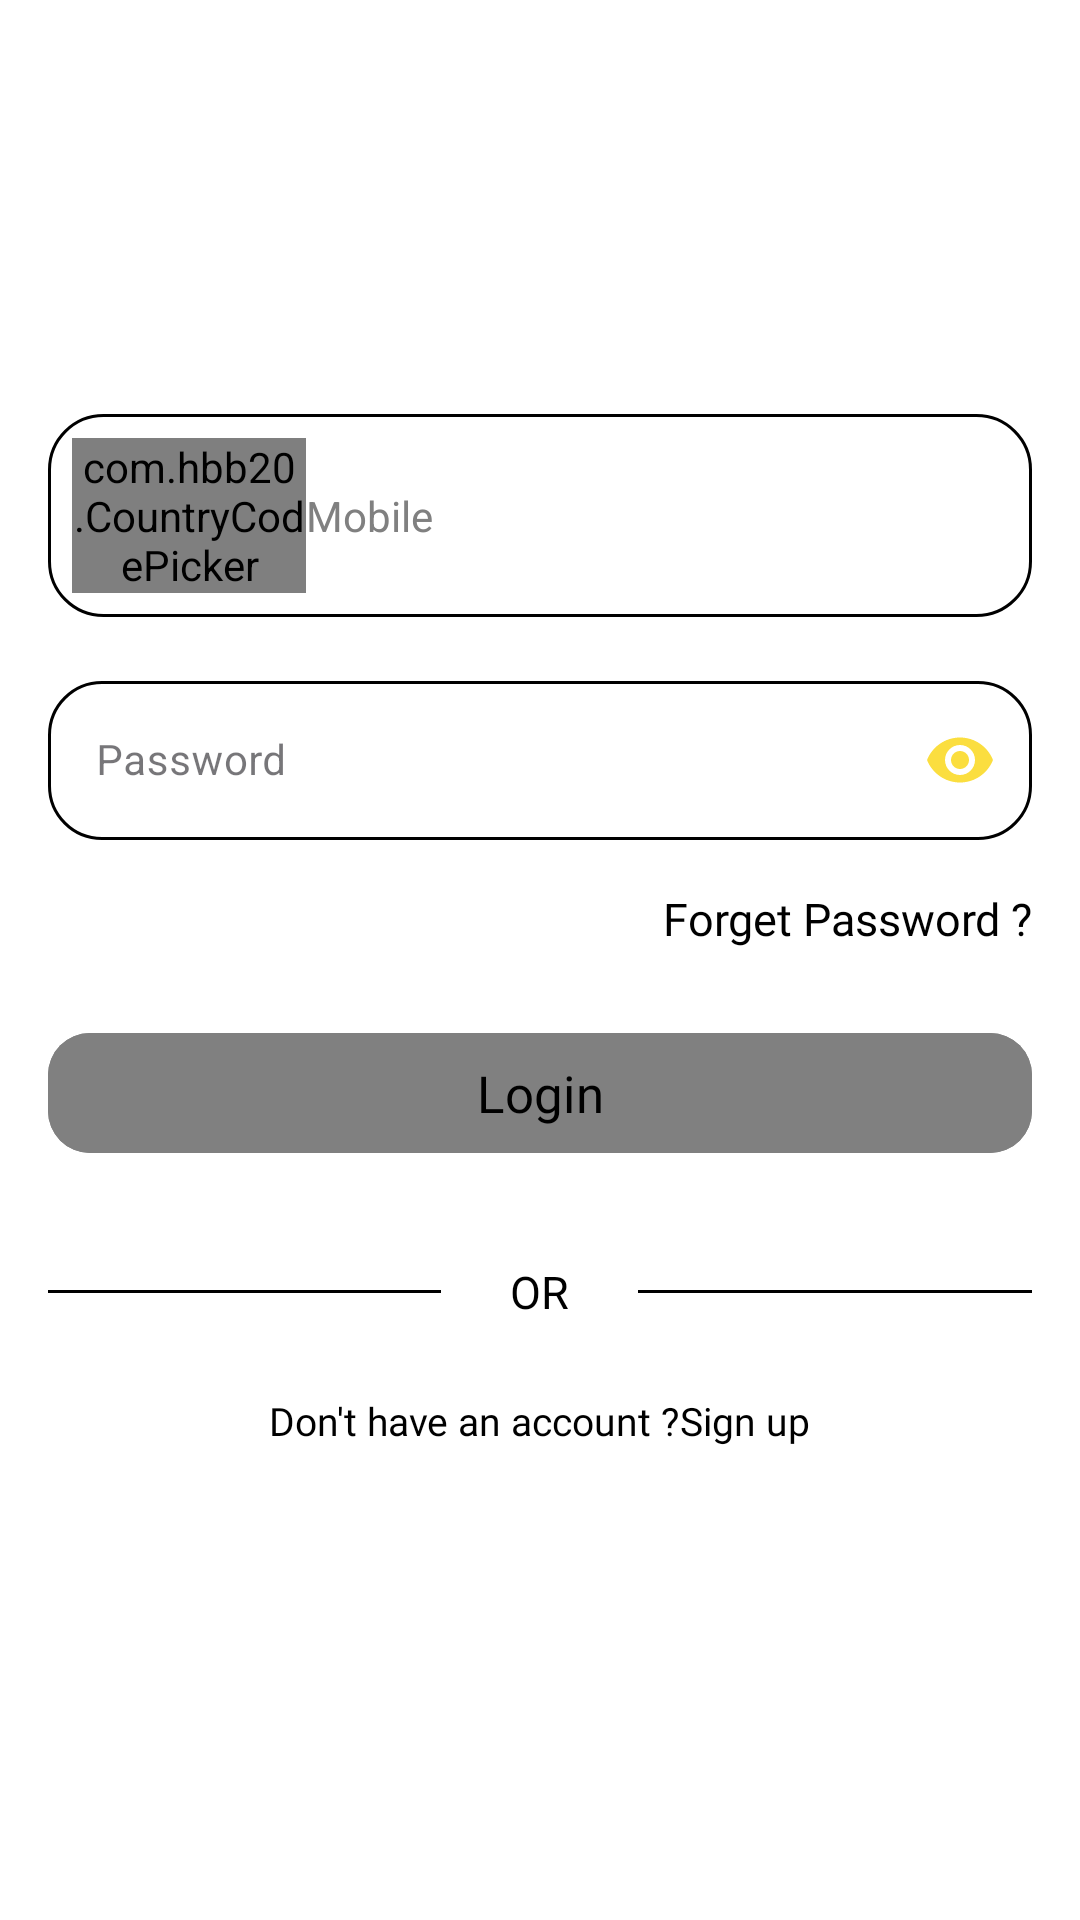

Reconstruct the res/layout file that produces this screen, plus the resources it refers to.
<!-- AndroidManifest.xml: application theme Theme.KotlinAppFood -->
<!-- res/layout/fragment_sign_in.xml -->
<?xml version="1.0" encoding="utf-8"?>
<androidx.core.widget.NestedScrollView xmlns:android="http://schemas.android.com/apk/res/android"
    xmlns:app="http://schemas.android.com/apk/res-auto"
    xmlns:tools="http://schemas.android.com/tools"
    android:layout_width="match_parent"
    android:layout_height="match_parent"
    android:background="@color/white"
    android:orientation="vertical"
    tools:context=".ui.fragments.auth.signIn.SignInFragment">

    <androidx.appcompat.widget.LinearLayoutCompat
        android:layout_width="match_parent"
        android:layout_height="wrap_content"
        android:layout_marginStart="16dp"
        android:layout_marginEnd="16dp"
        android:orientation="vertical">

        <androidx.appcompat.widget.AppCompatImageView
            android:layout_width="wrap_content"
            android:layout_height="wrap_content"
            android:layout_gravity="center"
            android:layout_marginTop="64dp"
            android:src="@drawable/ic_logo" />


        <androidx.constraintlayout.widget.ConstraintLayout
            android:layout_width="match_parent"
            android:layout_height="wrap_content"
            android:layout_marginTop="64dp"
            android:paddingTop="10dp">
            <androidx.appcompat.widget.LinearLayoutCompat
                android:id="@+id/mobile_layout"
                android:layout_width="match_parent"
                android:layout_height="match_parent"
                android:orientation="horizontal"
                android:padding="8dp"
                app:layout_constraintTop_toTopOf="parent"
                app:layout_constraintEnd_toEndOf="parent"
                app:layout_constraintStart_toStartOf="parent"
                app:layout_constraintBottom_toBottomOf="parent"
                android:background="@drawable/linear_border_background_unselected">
                <com.hbb20.CountryCodePicker
                    android:id="@+id/country_code_picker"
                    android:layout_width="0dp"
                    android:layout_height="match_parent"
                    android:layout_weight="1"
                    android:layout_gravity="center_vertical"
                    app:ccp_textSize="14sp"
                    app:ccp_defaultPhoneCode="20"
                    app:ccp_showNameCode="false"/>
                <EditText
                    android:id="@+id/mobile_edit_text"
                    android:layout_width="0dp"
                    android:layout_height="match_parent"
                    android:background="@android:color/transparent"
                    android:textSize="14sp"
                    android:layout_weight="3"
                    android:layout_gravity="center_vertical"
                    android:hint="@string/mobile"
                    android:textColorHint="@color/hint_color"/>
            </androidx.appcompat.widget.LinearLayoutCompat>

            <TextView
                android:id="@+id/text_mobile_hint"
                android:layout_width="wrap_content"
                android:layout_height="wrap_content"
                android:text="@string/mobile"
                android:textColor="@color/black"
                android:textSize="12sp"
                android:visibility="gone"
                android:paddingStart="5dp"
                android:paddingEnd="5dp"
                android:layout_marginStart="15dp"
                android:background="@color/white"
                app:layout_constraintBottom_toTopOf="@+id/mobile_layout"
                app:layout_constraintStart_toStartOf="@+id/mobile_layout"
                app:layout_constraintTop_toTopOf="@+id/mobile_layout" />
        </androidx.constraintlayout.widget.ConstraintLayout>

        <com.google.android.material.textfield.TextInputLayout
            android:id="@+id/password_edite_text_field"
            style="@style/CustomTextInputLayout"
            android:layout_width="match_parent"
            android:layout_height="wrap_content"
            android:layout_marginTop="16dp"
            android:hint="@string/password"
            app:hintTextColor="@color/black"
            app:passwordToggleEnabled="true"
            app:passwordToggleTint="@color/primary_color">

            <com.google.android.material.textfield.TextInputEditText
                android:id="@+id/password_edit_text"
                android:layout_width="match_parent"
                android:layout_height="wrap_content"
                android:inputType="textPassword"
                android:textAlignment="viewStart"
                android:textSize="14sp" />

        </com.google.android.material.textfield.TextInputLayout>

        <TextView
            android:id="@+id/forget_password_text_view"
            android:layout_width="match_parent"
            android:layout_height="wrap_content"
            android:layout_marginTop="16dp"
            android:fontFamily="@font/poppins_regular"
            android:text="@string/forget_password"
            android:textAlignment="textEnd"
            android:textColor="@color/black"
            android:textSize="15sp" />

        <com.google.android.material.button.MaterialButton
            android:id="@+id/login_button"
            android:layout_width="match_parent"
            android:layout_height="wrap_content"
            android:layout_marginTop="24dp"
            android:backgroundTint="@color/hint_color"
            android:fontFamily="@font/poppins_semi_bold"
            android:text="@string/login"
            android:textAlignment="center"
            android:textAllCaps="false"
            android:textColor="@color/black"
            android:textSize="17sp"
            app:cornerRadius="14dp" />

        <androidx.appcompat.widget.LinearLayoutCompat
            android:layout_width="match_parent"
            android:layout_height="wrap_content"
            android:layout_marginTop="32dp"
            android:orientation="horizontal">

            <View
                android:layout_width="0dp"
                android:layout_height="1dp"
                android:layout_gravity="center_vertical"
                android:layout_weight="1"
                android:background="@color/black" />

            <TextView
                android:layout_width="0dp"
                android:layout_height="wrap_content"
                android:layout_weight="0.5"
                android:fontFamily="@font/poppins_semi_bold"
                android:text="@string/or"
                android:textAlignment="center"
                android:textColor="@color/black"
                android:textSize="15sp" />

            <View
                android:layout_width="0dp"
                android:layout_height="1dp"
                android:layout_gravity="center_vertical"
                android:layout_weight="1"
                android:background="@color/black" />

        </androidx.appcompat.widget.LinearLayoutCompat>

        <androidx.appcompat.widget.LinearLayoutCompat
            android:layout_width="wrap_content"
            android:layout_height="wrap_content"
            android:layout_gravity="center"
            android:layout_marginTop="24dp"
            android:orientation="horizontal">

            <TextView
                android:layout_width="wrap_content"
                android:layout_height="match_parent"
                android:fontFamily="@font/poppins_regular"
                android:text="@string/don_t_have_an_account"
                android:textColor="@color/black"
                android:textSize="13sp" />

            <TextView
                android:id="@+id/create_account_text_view"
                android:layout_width="wrap_content"
                android:layout_height="match_parent"
                android:fontFamily="@font/poppins_semi_bold"
                android:text="@string/sign_up"
                android:textColor="@color/black"
                android:textSize="13sp" />

        </androidx.appcompat.widget.LinearLayoutCompat>

    </androidx.appcompat.widget.LinearLayoutCompat>


</androidx.core.widget.NestedScrollView>
<!-- resources referenced by this layout -->
<resources>
  <color name="black">#FF000000</color>
  <color name="hint_color">#808080</color>
  <color name="primary_color">#FBDE3F</color>
  <color name="white">#FFFFFFFF</color>
  <!-- drawable linear_border_background_unselected (drawable) -->
  <?xml version="1.0" encoding="utf-8"?>
  <shape android:shape="rectangle"
      xmlns:android="http://schemas.android.com/apk/res/android">
              <solid android:color="@android:color/transparent" />
              <stroke android:width="1dp" android:color="@color/black" /> 
              <corners android:radius="18dp" />
          </shape>
  <string name="don_t_have_an_account">Don\'t have an account ?</string>
  <string name="forget_password">Forget Password ?</string>
  <string name="login">Login</string>
  <string name="mobile">Mobile</string>
  <string name="or">OR</string>
  <string name="password">Password</string>
  <string name="sign_up">Sign up</string>
  <style name="CustomTextInputLayout" parent="Widget.MaterialComponents.TextInputLayout.OutlinedBox">
          <item name="boxStrokeColor">@color/text_input_outline_color</item>
          <item name="shapeAppearanceOverlay">@style/CustomShapeAppearance</item>
          <item name="errorTextAppearance">@style/CustomErrorTextAppearance</item>
          <item name="errorTextColor">@color/red</item> 
          <item name="fontFamily">@font/poppins_regular</item>
  
  
  
      </style>
  <style name="Theme.KotlinAppFood" parent="Base.Theme.KotlinAppFood" />
  <style name="CustomShapeAppearance" parent="">
          <item name="cornerFamily">rounded</item>
          <item name="cornerSize">18dp</item>
          <item name="boxStrokeColor">@color/text_input_outline_color</item>
      </style>
  <style name="CustomErrorTextAppearance" parent="TextAppearance.MaterialComponents.Caption">
          <item name="android:textColor">@color/black</item>
          <item name="android:textSize">14sp</item> 
          <item name="fontFamily">@font/poppins_regular</item>
      </style>
  <color name="red">#FF0000</color>
  <style name="Base.Theme.KotlinAppFood" parent="Theme.Material3.DayNight.NoActionBar">
          
          
      </style>
</resources>
